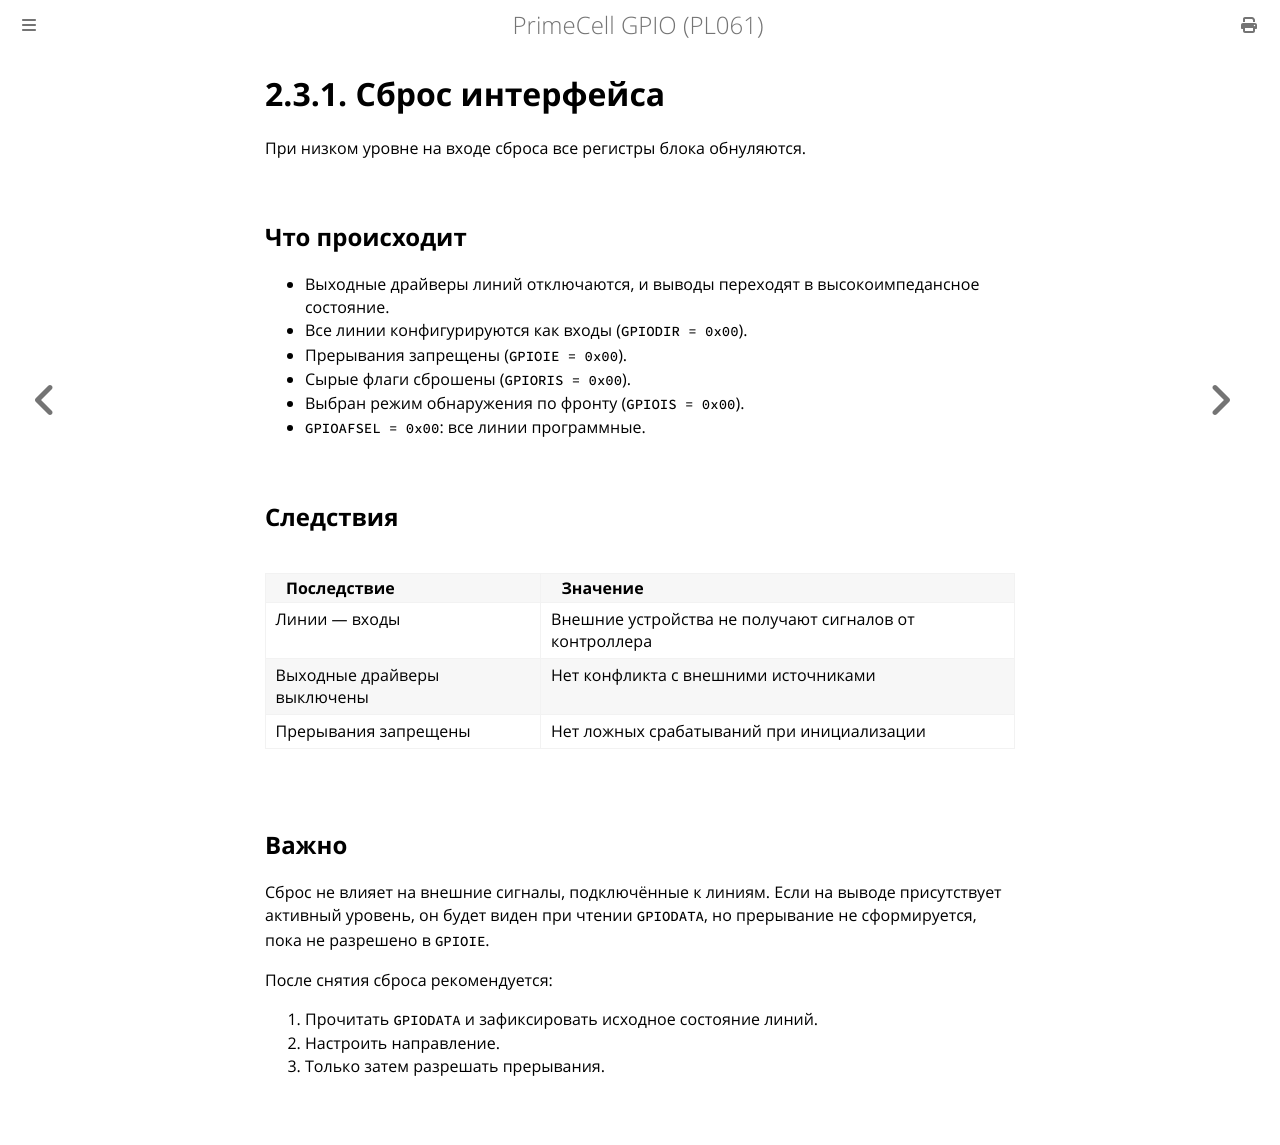

repository: MiCkEyZzZ/pl061 · page: ch02-reset.html · generator: mdbook

# 2.3.1. Сброс интерфейса

При низком уровне на входе сброса все регистры блока обнуляются.

## Что происходит

- Выходные драйверы линий отключаются, и выводы переходят
  в высокоимпедансное состояние.
- Все линии конфигурируются как входы (`GPIODIR = 0x00`).
- Прерывания запрещены (`GPIOIE = 0x00`).
- Сырые флаги сброшены (`GPIORIS = 0x00`).
- Выбран режим обнаружения по фронту (`GPIOIS = 0x00`).
- `GPIOAFSEL = 0x00`: все линии программные.

## Следствия

| Последствие | Значение |
|-------------|----------|
| Линии — входы | Внешние устройства не получают сигналов от контроллера |
| Выходные драйверы выключены | Нет конфликта с внешними источниками |
| Прерывания запрещены | Нет ложных срабатываний при инициализации |

## Важно

Сброс не влияет на внешние сигналы, подключённые к линиям.
Если на выводе присутствует активный уровень, он будет виден
при чтении `GPIODATA`, но прерывание не сформируется, пока не
разрешено в `GPIOIE`.

После снятия сброса рекомендуется:

1. Прочитать `GPIODATA` и зафиксировать исходное состояние линий.
2. Настроить направление.
3. Только затем разрешать прерывания.
